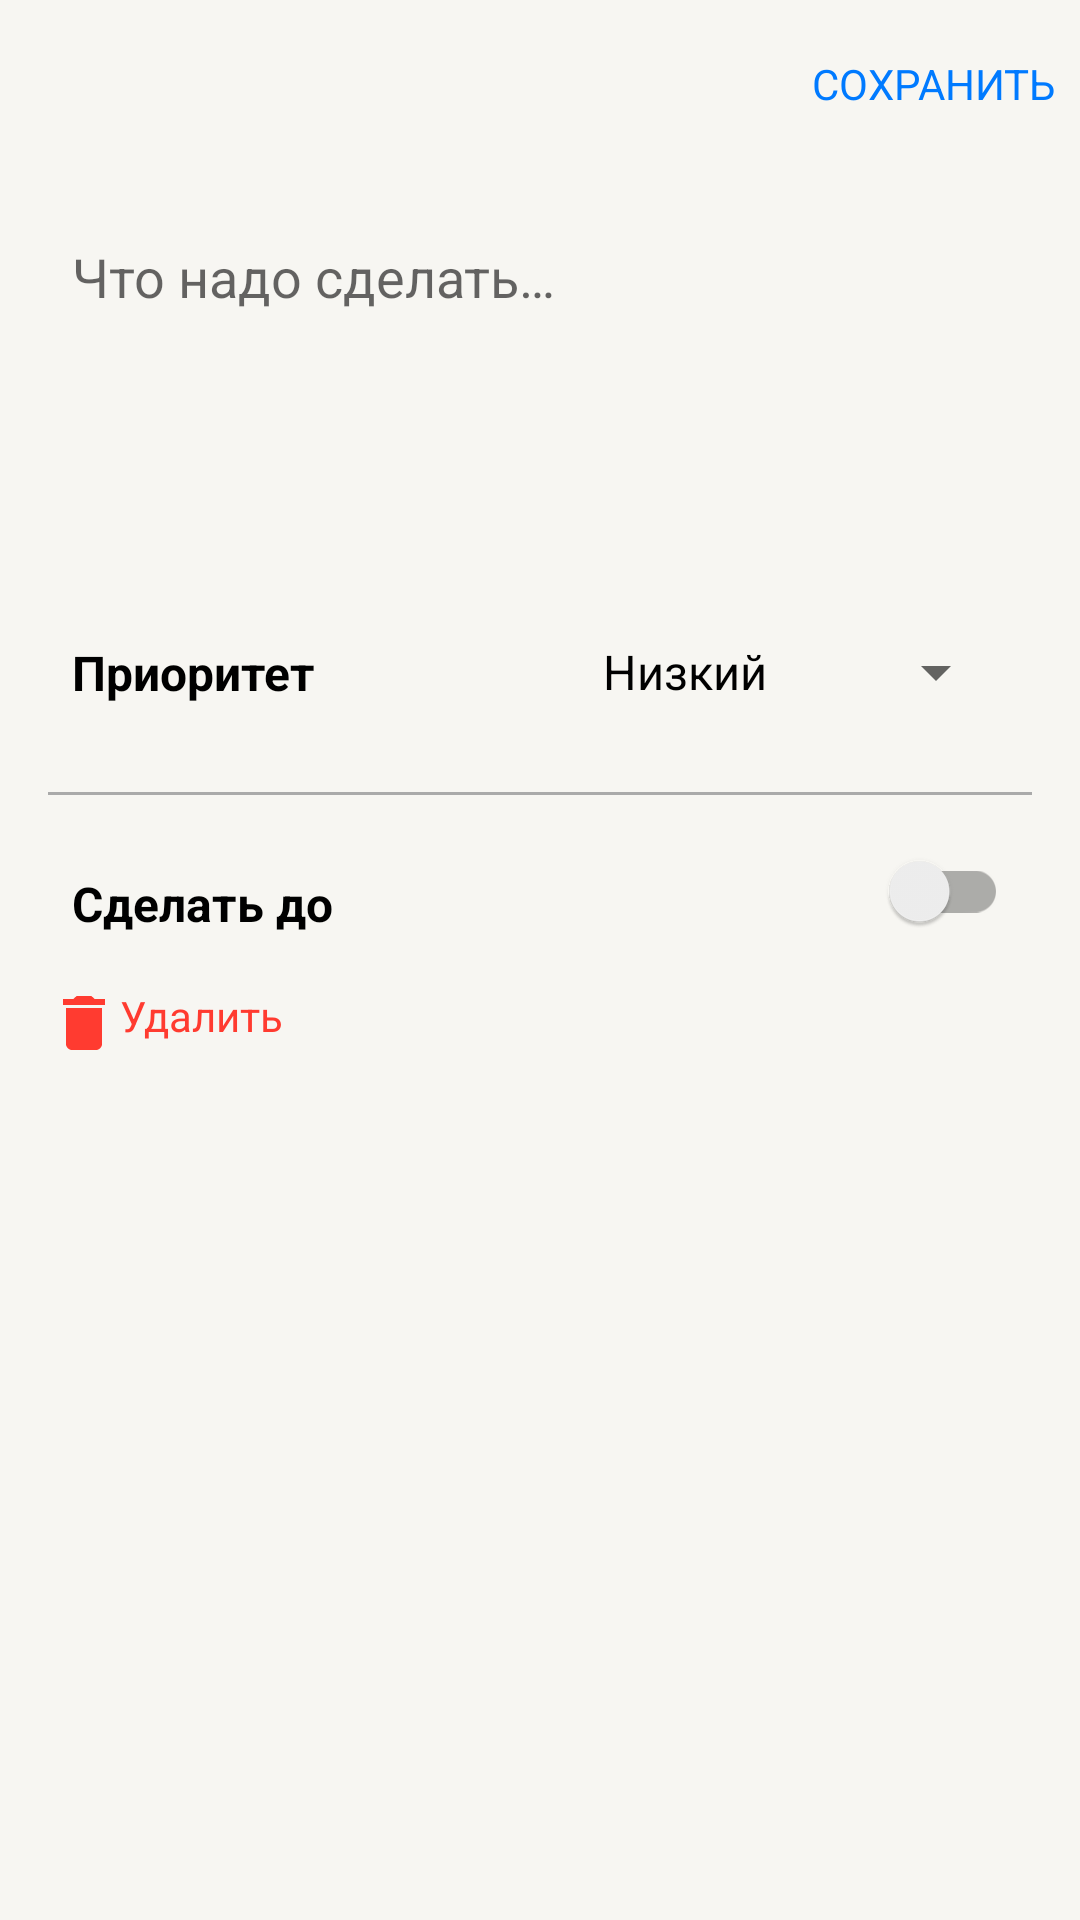

Here is an Android app screen rendered from its layout file. Give the layout XML and the strings, colors and styles it references.
<!-- AndroidManifest.xml: application theme Theme.ToDoApp -->
<!-- res/layout/fragment_entry_to_do_item.xml -->
<?xml version="1.0" encoding="utf-8"?>
<androidx.coordinatorlayout.widget.CoordinatorLayout xmlns:android="http://schemas.android.com/apk/res/android"
    xmlns:app="http://schemas.android.com/apk/res-auto"
    xmlns:tools="http://schemas.android.com/tools"
    android:layout_width="match_parent"
    android:layout_height="match_parent"
    android:background="@color/back_primary">

    <com.google.android.material.appbar.AppBarLayout
        android:id="@+id/app_bar"
        android:layout_width="match_parent"
        android:layout_height="?attr/actionBarSize"
        android:background="@color/back_primary"
        android:fitsSystemWindows="false"
        app:elevation="0dp">

        <androidx.appcompat.widget.Toolbar
            android:layout_width="match_parent"
            android:layout_height="wrap_content"
            android:fitsSystemWindows="true"
            app:layout_scrollFlags="scroll|exitUntilCollapsed">

            <ImageButton
                android:id="@+id/close_button"
                android:layout_width="48dp"
                android:layout_height="48dp"
                android:layout_gravity="center_vertical|start"
                android:backgroundTint="@android:color/transparent"
                android:contentDescription="@string/close"
                android:src="@drawable/close" />

            <TextView
                android:id="@+id/save_text_view"
                android:layout_width="wrap_content"
                android:layout_height="48dp"
                android:layout_gravity="center_vertical|end"
                android:layout_marginEnd="8dp"
                android:clickable="true"
                android:contentDescription="@string/save"
                android:focusable="true"
                android:gravity="center_vertical"
                android:text="@string/save"
                android:textAllCaps="true"
                android:textColor="@color/save_text_view_color"
                android:textSize="14sp"
                tools:ignore="TextContrastCheck" />

            <ProgressBar
                android:id="@+id/progress_bar"
                android:layout_width="wrap_content"
                android:layout_height="wrap_content"
                android:layout_gravity="center_vertical|end"
                android:visibility="gone" />

        </androidx.appcompat.widget.Toolbar>

    </com.google.android.material.appbar.AppBarLayout>

    <androidx.core.widget.NestedScrollView
        android:layout_width="match_parent"
        android:layout_height="match_parent"
        app:layout_behavior="@string/appbar_scrolling_view_behavior">

        <androidx.constraintlayout.widget.ConstraintLayout
            android:layout_width="match_parent"
            android:layout_height="match_parent"
            android:animateLayoutChanges="true"
            android:padding="16dp">

            <androidx.constraintlayout.widget.Group
                android:id="@+id/deadline_group"
                android:layout_width="wrap_content"
                android:layout_height="wrap_content"
                android:visibility="gone"
                app:constraint_referenced_ids="
                date_picker_calendar_view,
                deadline_date_text_view,
                deadline_divider" />

            <EditText
                android:id="@+id/text_edit_text"
                android:layout_width="0dp"
                android:layout_height="wrap_content"
                android:background="@drawable/frame"
                android:gravity="top"
                android:hint="@string/what_need_to_do"
                android:importantForAutofill="no"
                android:inputType="textMultiLine"
                android:minHeight="120dp"
                android:padding="8dp"
                android:scrollHorizontally="false"
                app:layout_constraintEnd_toEndOf="parent"
                app:layout_constraintStart_toStartOf="parent"
                app:layout_constraintTop_toTopOf="parent"
                tools:ignore="VisualLintTextFieldSize" />

            <Spinner
                android:id="@+id/priority_spinner"
                android:layout_width="wrap_content"
                android:layout_height="wrap_content"
                android:layout_margin="8dp"
                android:entries="@array/priorities"
                android:minHeight="48dp"
                app:layout_constraintBottom_toBottomOf="@id/priority_barrier"
                app:layout_constraintEnd_toEndOf="parent"
                app:layout_constraintTop_toBottomOf="@id/text_edit_text" />

            <TextView
                android:id="@+id/priority_text_view"
                android:layout_width="wrap_content"
                android:layout_height="wrap_content"
                android:layout_margin="8dp"
                android:text="@string/priority"
                android:textSize="16sp"
                android:textStyle="bold"
                app:layout_constraintBottom_toBottomOf="@id/priority_barrier"
                app:layout_constraintStart_toStartOf="parent"
                app:layout_constraintTop_toBottomOf="@id/text_edit_text" />

            <androidx.constraintlayout.widget.Barrier
                android:id="@+id/priority_barrier"
                android:layout_width="wrap_content"
                android:layout_height="wrap_content"
                app:barrierDirection="bottom"
                app:constraint_referenced_ids="priority_spinner,priority_text_view" />

            <View
                android:id="@+id/priority_divider"
                android:layout_width="match_parent"
                android:layout_height="1dp"
                android:layout_marginTop="8dp"
                android:background="@android:color/darker_gray"
                app:layout_constraintTop_toBottomOf="@id/priority_barrier" />

            <TextView
                android:id="@+id/deadline_text_view"
                android:layout_width="wrap_content"
                android:layout_height="wrap_content"
                android:layout_marginStart="8dp"
                android:layout_marginTop="8dp"
                android:text="@string/do_before_date"
                android:textSize="16sp"
                android:textStyle="bold"
                app:layout_constraintBottom_toTopOf="@id/deadline_date_text_view"
                app:layout_constraintStart_toStartOf="parent"
                app:layout_constraintTop_toTopOf="@id/deadline_switch" />

            <TextView
                android:id="@+id/deadline_date_text_view"
                android:layout_width="wrap_content"
                android:layout_height="wrap_content"
                android:layout_marginStart="8dp"
                app:layout_constraintBottom_toBottomOf="@id/deadline_switch"
                app:layout_constraintStart_toStartOf="parent"
                app:layout_constraintTop_toBottomOf="@id/deadline_text_view"
                tools:text="2 июня 2021" />

            <androidx.appcompat.widget.SwitchCompat
                android:id="@+id/deadline_switch"
                android:layout_width="wrap_content"
                android:layout_height="wrap_content"
                android:layout_margin="8dp"
                android:minWidth="48dp"
                android:minHeight="48dp"
                app:layout_constraintEnd_toEndOf="parent"
                app:layout_constraintTop_toBottomOf="@id/priority_divider" />

            <androidx.constraintlayout.widget.Barrier
                android:id="@+id/deadline_barrier"
                android:layout_width="wrap_content"
                android:layout_height="wrap_content"
                app:barrierDirection="bottom"
                app:constraint_referenced_ids="deadline_text_view,deadline_date_text_view,deadline_switch" />

            <View
                android:id="@+id/deadline_divider"
                android:layout_width="match_parent"
                android:layout_height="1dp"
                android:layout_marginTop="8dp"
                android:background="@android:color/darker_gray"
                app:layout_constraintTop_toBottomOf="@id/deadline_barrier" />

            <CalendarView
                android:id="@+id/date_picker_calendar_view"
                android:layout_width="0dp"
                android:layout_height="wrap_content"
                app:layout_constraintEnd_toEndOf="parent"
                app:layout_constraintStart_toStartOf="parent"
                app:layout_constraintTop_toBottomOf="@id/deadline_divider" />

            <androidx.constraintlayout.widget.Barrier
                android:id="@+id/barrier"
                android:layout_width="wrap_content"
                android:layout_height="wrap_content"
                android:layout_margin="8dp"
                android:orientation="horizontal"
                app:barrierDirection="bottom"
                app:constraint_referenced_ids="deadline_switch, date_picker_calendar_view" />

            <TextView
                android:id="@+id/delete_text_view"
                android:layout_width="wrap_content"
                android:layout_height="wrap_content"
                android:layout_marginTop="8dp"
                android:text="@string/delete"
                android:textColor="@color/delete_text_view_color"
                app:drawableStartCompat="@drawable/delete"
                app:drawableTint="@color/delete_text_view_color"
                app:layout_constraintStart_toStartOf="parent"
                app:layout_constraintTop_toBottomOf="@id/barrier"
                tools:ignore="TextContrastCheck" />

        </androidx.constraintlayout.widget.ConstraintLayout>

    </androidx.core.widget.NestedScrollView>

</androidx.coordinatorlayout.widget.CoordinatorLayout>
<!-- resources referenced by this layout -->
<resources>
  <string-array name="priorities">
          <item>@string/low</item>
          <item>@string/no</item>
          <item>@string/high_importance</item>
      </string-array>
  <color name="back_primary">#F7F6F2</color>
  <!-- drawable delete (drawable) -->
  <vector xmlns:android="http://schemas.android.com/apk/res/android"
      android:width="24dp"
      android:height="24dp"
      android:viewportWidth="24"
      android:viewportHeight="24">
    <path
        android:pathData="M18.984,3.984V6H5.016V3.984H8.484L9.516,3H14.484L15.516,3.984H18.984ZM6,18.984V6.984H18V18.984C18,19.516 17.797,19.984 17.391,20.391C16.984,20.797 16.516,21 15.984,21H8.016C7.484,21 7.016,20.797 6.609,20.391C6.203,19.984 6,19.516 6,18.984Z"
        android:fillColor="#FFFFFF"/>
  </vector>
  <string name="close">Закрыть</string>
  <string name="delete">Удалить</string>
  <string name="do_before_date">Сделать до</string>
  <string name="priority">Приоритет</string>
  <string name="save">Сохранить</string>
  <string name="what_need_to_do">Что надо сделать…</string>
  <style name="Theme.ToDoApp" parent="Base.Theme.ToDoApp" />
  <string name="low">Низкий</string>
  <string name="no">Нет</string>
  <string name="high_importance"><font fgcolor="#FF0000">!! Высокий</font></string>
  <style name="Base.Theme.ToDoApp" parent="Theme.AppCompat.Light.NoActionBar">
          <item name="colorPrimaryDark">@color/back_primary</item>
          <item name="android:windowLightStatusBar">true</item>
          <item name="colorAccent">@color/color_blue</item>
          <item name="android:textColor">@color/label_primary</item>
          <item name="android:windowBackground">@color/back_primary</item>
          <item name="colorControlActivated">@color/color_blue</item>
      </style>
  <color name="color_blue">#007AFF</color>
  <color name="label_primary">#000000</color>
</resources>
